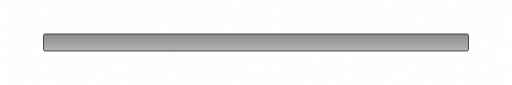
t = 0.00 s
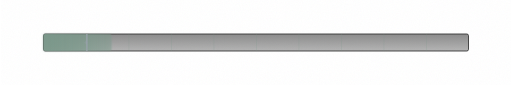
t = 1.40 s
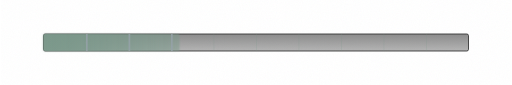
t = 2.80 s
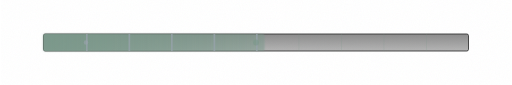
t = 4.20 s
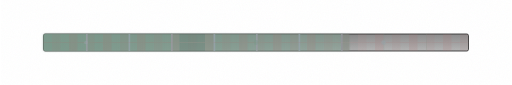
t = 5.60 s
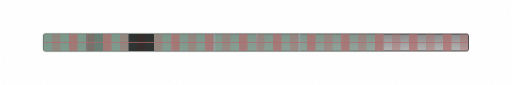
t = 7.00 s

The animated SVG that drew these frames (rendered in a browser with its animation timeline set to each time). Animation: 17 SMIL elements (animate=17); one cycle of 7.00 s, repeats indefinitely.

<svg xmlns="http://www.w3.org/2000/svg" viewBox="0 0 600 100">
  <!-- Definitions -->
  <defs>
    <!-- Digital noise filter -->
    <filter id="noise" x="0%" y="0%" width="100%" height="100%">
      <feTurbulence type="fractalNoise" baseFrequency="0.75" numOctaves="3" stitchTiles="stitch" result="noise"/>
      <feColorMatrix type="matrix" values="1 0 0 0 0 0 1 0 0 0 0 0 1 0 0 0 0 0 0.03 0" />
      <feComposite operator="in" in2="SourceGraphic" result="noisy"/>
    </filter>
    
    <!-- Loading bar glow -->
    <filter id="loading-glow" x="-10%" y="-10%" width="120%" height="120%">
      <feGaussianBlur in="SourceGraphic" stdDeviation="1.5" result="blur"/>
      <feComposite in="SourceGraphic" in2="blur" operator="over"/>
    </filter>
    
    <!-- Progress gradients -->
    <linearGradient id="progress-gradient" x1="0" y1="0" x2="1" y2="0">
      <stop offset="0%" stop-color="#7a988a" stop-opacity="0.8" />
      <stop offset="100%" stop-color="#7a988a" stop-opacity="0.3" />
    </linearGradient>
    
    <linearGradient id="background-gradient" x1="0" y1="0" x2="0" y2="1">
      <stop offset="0%" stop-color="#1a1a1a" stop-opacity="0.5" />
      <stop offset="100%" stop-color="#0a0a0a" stop-opacity="0.3" />
    </linearGradient>
    
    <!-- Glitch animation -->
    <clipPath id="progress-clip">
      <rect x="50" y="40" width="0" height="20" rx="2">
        <animate id="progressAnim" 
                 attributeName="width" 
                 values="0;100;200;350;400" 
                 dur="7s" 
                 fill="freeze" />
      </rect>
    </clipPath>
    
    <!-- Error pattern -->
    <pattern id="error-pattern" patternUnits="userSpaceOnUse" width="40" height="20">
      <rect width="10" height="20" fill="#af6c6c" opacity="0.7" />
      <rect x="10" width="10" height="20" fill="none" />
      <rect x="20" width="10" height="20" fill="#af6c6c" opacity="0.4" />
      <rect x="30" width="10" height="20" fill="none" />
    </pattern>
  </defs>
  
  <!-- Background -->
  <rect width="600" height="100" fill="#0a0a0a" filter="url(#noise)" />
  
  <!-- Loading bar container -->
  <rect x="50" y="40" width="500" height="20" rx="2" fill="url(#background-gradient)" stroke="#2E2E2E" stroke-width="1" />
  
  <!-- Segments in background -->
  <g opacity="0.2">
    <rect x="100" y="40" width="1" height="20" fill="#7a988a" />
    <rect x="150" y="40" width="1" height="20" fill="#7a988a" />
    <rect x="200" y="40" width="1" height="20" fill="#7a988a" />
    <rect x="250" y="40" width="1" height="20" fill="#7a988a" />
    <rect x="300" y="40" width="1" height="20" fill="#7a988a" />
    <rect x="350" y="40" width="1" height="20" fill="#7a988a" />
    <rect x="400" y="40" width="1" height="20" fill="#7a988a" />
    <rect x="450" y="40" width="1" height="20" fill="#7a988a" />
    <rect x="500" y="40" width="1" height="20" fill="#7a988a" />
  </g>
  
  <!-- Progress bar -->
  <rect x="50" y="40" width="0" height="20" rx="2" fill="url(#progress-gradient)" filter="url(#loading-glow)">
    <animate attributeName="width" 
             values="0;100;200;350;400" 
             dur="7s" 
             fill="freeze" />
  </rect>
  
  <!-- Segments in foreground -->
  <g clip-path="url(#progress-clip)" opacity="0.8">
    <rect x="100" y="40" width="2" height="20" fill="#98a3aa" />
    <rect x="150" y="40" width="2" height="20" fill="#98a3aa" />
    <rect x="200" y="40" width="2" height="20" fill="#98a3aa" />
    <rect x="250" y="40" width="2" height="20" fill="#98a3aa" />
    <rect x="300" y="40" width="2" height="20" fill="#98a3aa" />
    <rect x="350" y="40" width="2" height="20" fill="#98a3aa" />
    <rect x="400" y="40" width="2" height="20" fill="#98a3aa" />
    <rect x="450" y="40" width="2" height="20" fill="#98a3aa" />
  </g>
  
  <!-- Error state (appears at the end) -->
  <g opacity="0">
    <animate attributeName="opacity" values="0;0;0;0;1" dur="7s" fill="freeze" />
    
    <!-- Glitched progress bar -->
    <rect x="50" y="40" width="500" height="20" rx="2" fill="url(#error-pattern)">
      <animate attributeName="x" values="50;52;49;50" dur="0.2s" repeatCount="indefinite" />
    </rect>
    
    <!-- Glitch blocks -->
    <rect x="150" y="40" width="30" height="20" fill="#1a1a1a" opacity="0.8">
      <animate attributeName="x" values="150;250;350;150" dur="0.5s" repeatCount="indefinite" />
      <animate attributeName="opacity" values="0.8;0;0.8" dur="0.5s" repeatCount="indefinite" />
    </rect>
    
    <rect x="300" y="40" width="20" height="20" fill="#1a1a1a" opacity="0.6">
      <animate attributeName="x" values="300;100;400;300" dur="0.3s" repeatCount="indefinite" />
      <animate attributeName="opacity" values="0.6;0;0.6" dur="0.3s" repeatCount="indefinite" />
    </rect>
    
    <!-- Glitch lines -->
    <line x1="50" y1="50" x2="550" y2="50" stroke="#af6c6c" stroke-width="1" opacity="0.8">
      <animate attributeName="y1" values="50;48;51;50" dur="0.1s" repeatCount="indefinite" />
      <animate attributeName="y2" values="50;52;49;50" dur="0.1s" repeatCount="indefinite" />
    </line>
  </g>
  
  <!-- Data pulses during loading -->
  <g>
    <circle cx="100" cy="50" r="1" fill="#98a3aa" opacity="0">
      <animate attributeName="r" values="1;3;1" dur="2s" begin="1s" repeatCount="3" />
      <animate attributeName="opacity" values="0;0.8;0" dur="2s" begin="1s" repeatCount="3" />
    </circle>
    <circle cx="300" cy="50" r="1" fill="#7a988a" opacity="0">
      <animate attributeName="r" values="1;4;1" dur="2s" begin="3s" repeatCount="2" />
      <animate attributeName="opacity" values="0;0.7;0" dur="2s" begin="3s" repeatCount="2" />
    </circle>
    <circle cx="450" cy="50" r="1" fill="#94a6ab" opacity="0">
      <animate attributeName="r" values="1;3;1" dur="1.5s" begin="5s" repeatCount="1" />
      <animate attributeName="opacity" values="0;0.6;0" dur="1.5s" begin="5s" repeatCount="1" />
    </circle>
  </g>
  
  <!-- Very subtle scan line -->
  <rect x="0" y="0" width="600" height="1" fill="#ffffff" opacity="0.02">
    <animate attributeName="y" values="0;100;0" dur="5s" repeatCount="indefinite" />
  </rect>
</svg>